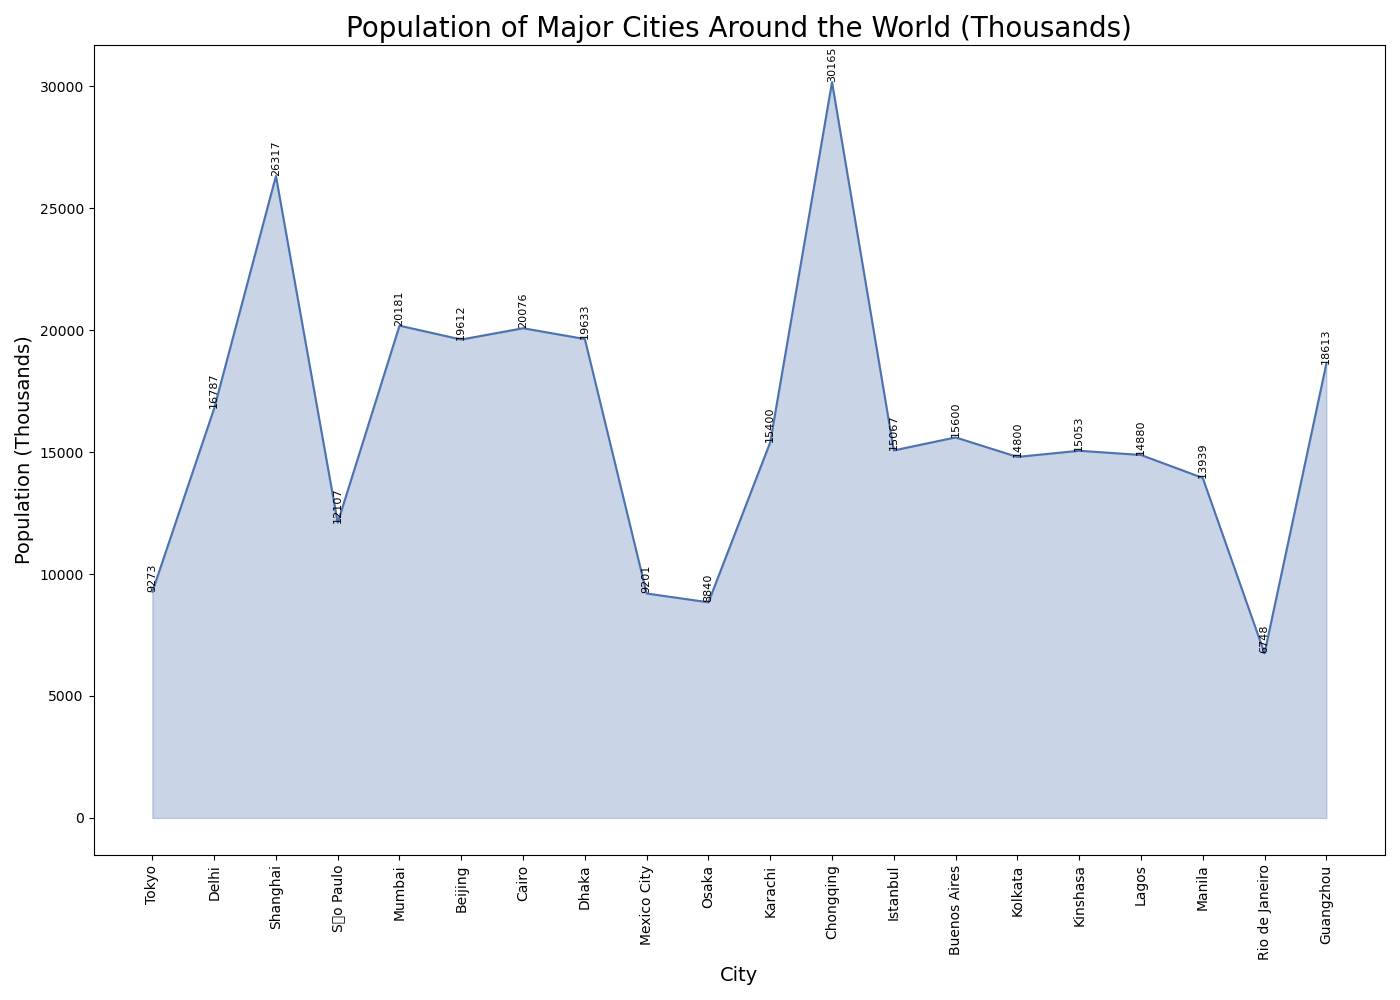

Values plotted in this chart, from the file beside it:
City, Population (Thousands)
Tokyo, 9273
Delhi, 16787
Shanghai, 26317
São Paulo, 12107
Mumbai, 20181
Beijing, 19612
Cairo, 20076
Dhaka, 19633
Mexico City, 9201
Osaka, 8840
Karachi, 15400
Chongqing, 30165
Istanbul, 15067
Buenos Aires, 15600
Kolkata, 14800
Kinshasa, 15053
Lagos, 14880
Manila, 13939
Rio de Janeiro, 6748
Guangzhou, 18613
